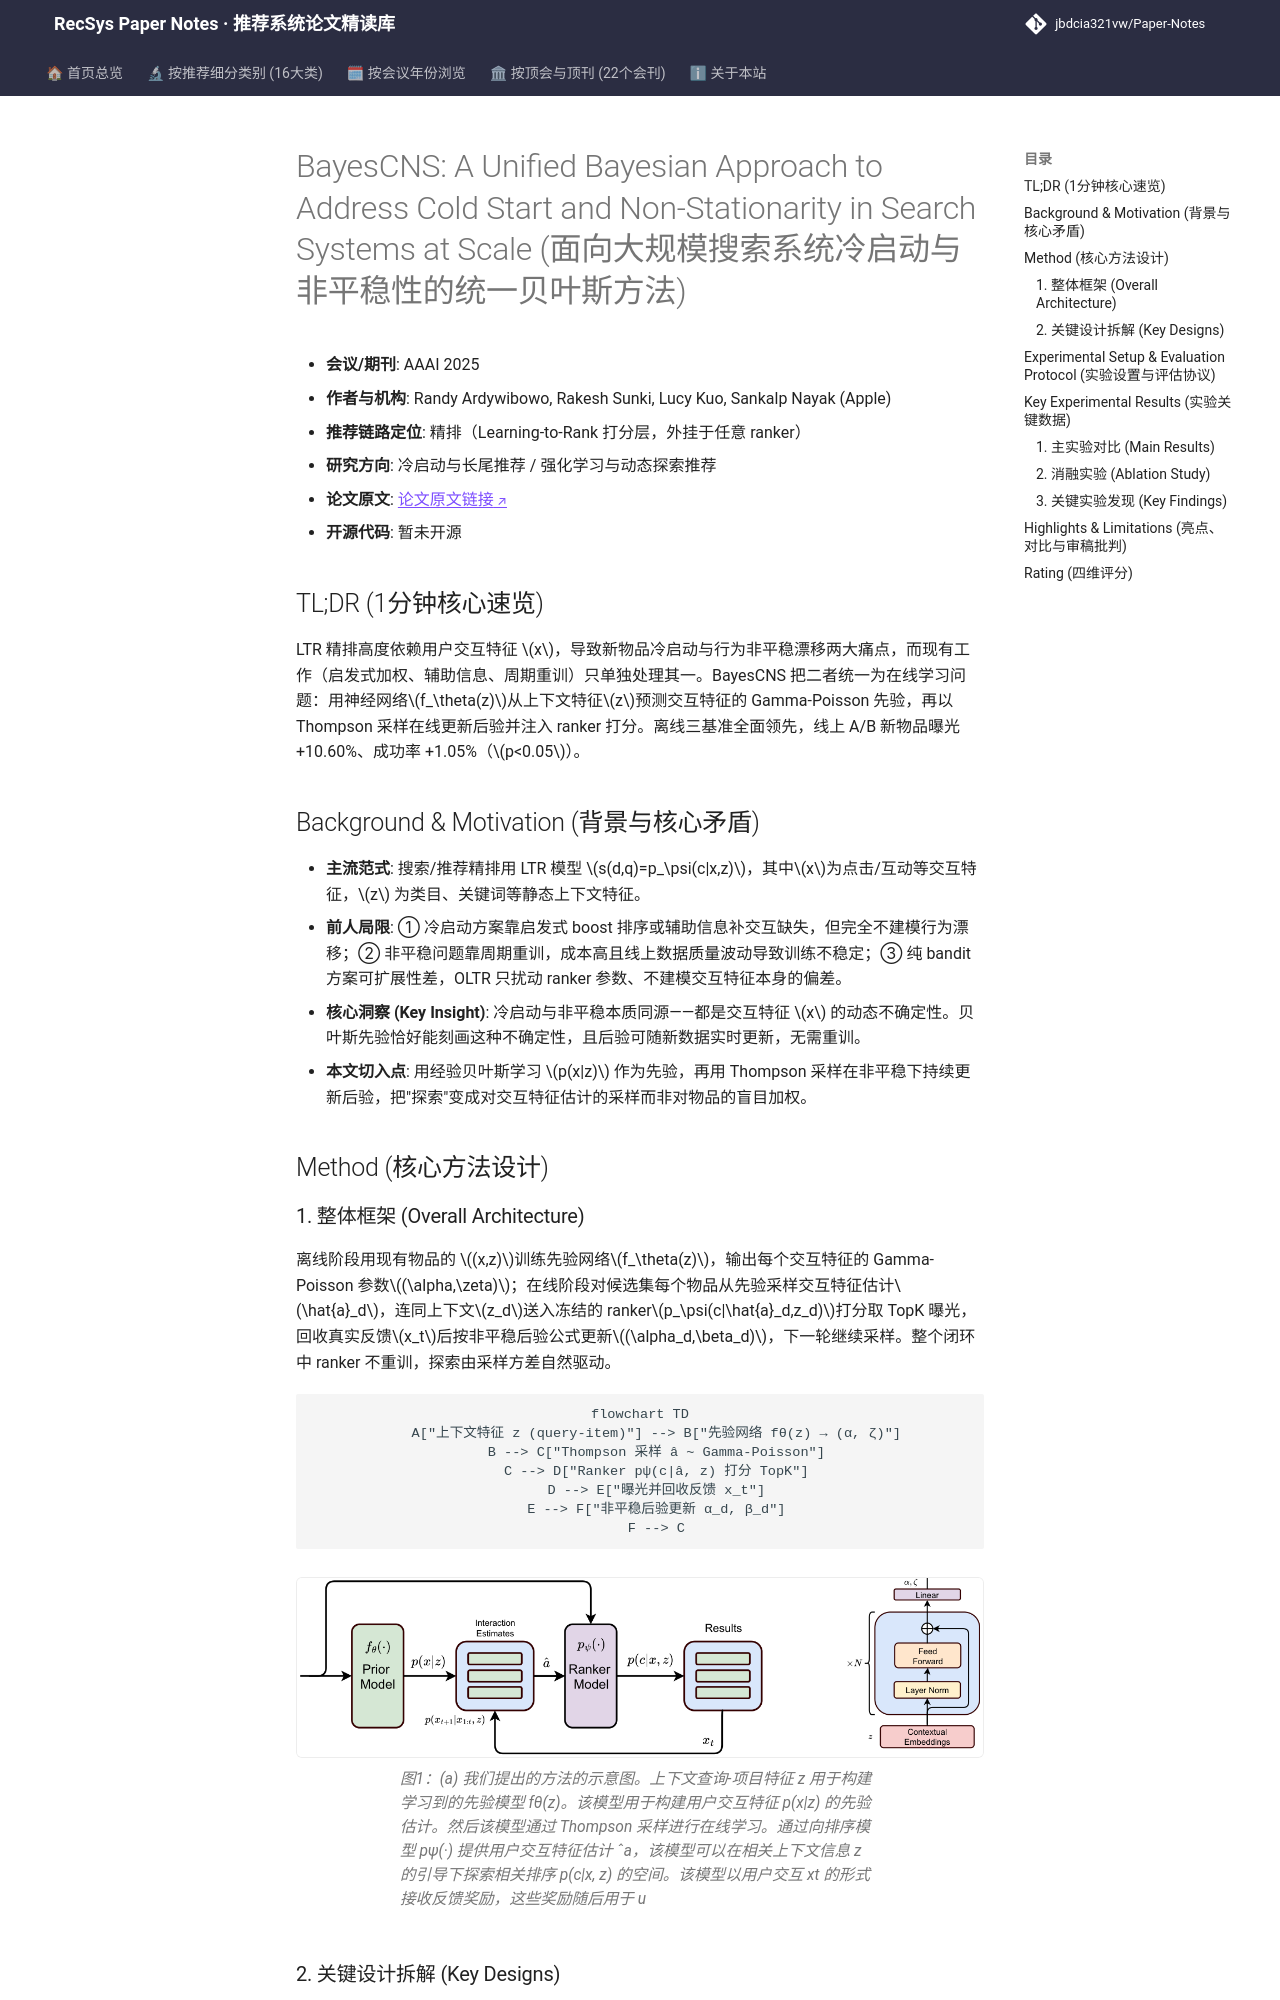

repository: jbdcia321vw/Paper-Notes · page: venues/AAAI/2025/cold_start_rec/bayescns_a_unified_bayesian_approach_to_address_cold_start_and_non_stationa/index.html · generator: mkdocs

---
title: "[Paper Note] BayesCNS: A Unified Bayesian Approach to Address Cold Start and Non-Stationarity in Search Systems at Scale"
description: "[AAAI 2025][冷启动与长尾推荐] 用经验贝叶斯先验网络+Thompson采样在线更新，统一解决物品冷启动与非平稳漂移，线上A/B新物品曝光+10.60%。"
tags:
  - AAAI 2025
  - 冷启动与长尾推荐
  - 精排
  - 经验贝叶斯先验
  - Thompson采样
  - 非平稳在线学习
date: 2026-11-14
venue: AAAI
year: 2025
paper_url: "https://arxiv.org/abs/2410.02126"
code_url: ""
categories:
  - cold_start_rec
  - rl_bandit_rec
---

# BayesCNS: A Unified Bayesian Approach to Address Cold Start and Non-Stationarity in Search Systems at Scale (面向大规模搜索系统冷启动与非平稳性的统一贝叶斯方法)

- **会议/期刊**: AAAI 2025
- **作者与机构**: Randy Ardywibowo, Rakesh Sunki, Lucy Kuo, Sankalp Nayak (Apple)
- **推荐链路定位**: 精排（Learning-to-Rank 打分层，外挂于任意 ranker）
- **研究方向**: 冷启动与长尾推荐 / 强化学习与动态探索推荐
- **论文原文**: [论文原文链接](https://arxiv.org/abs/2410.02126v2)
- **开源代码**: 暂未开源

## TL;DR (1分钟核心速览)

LTR 精排高度依赖用户交互特征 $x$，导致新物品冷启动与行为非平稳漂移两大痛点，而现有工作（启发式加权、辅助信息、周期重训）只单独处理其一。BayesCNS 把二者统一为在线学习问题：用神经网络$f_\theta(z)$从上下文特征$z$预测交互特征的 Gamma-Poisson 先验，再以 Thompson 采样在线更新后验并注入 ranker 打分。离线三基准全面领先，线上 A/B 新物品曝光 +10.60%、成功率 +1.05%（$p<0.05$）。

## Background & Motivation (背景与核心矛盾)

- **主流范式**: 搜索/推荐精排用 LTR 模型 $s(d,q)=p_\psi(c|x,z)$，其中$x$为点击/互动等交互特征，$z$ 为类目、关键词等静态上下文特征。
- **前人局限**: ① 冷启动方案靠启发式 boost 排序或辅助信息补交互缺失，但完全不建模行为漂移；② 非平稳问题靠周期重训，成本高且线上数据质量波动导致训练不稳定；③ 纯 bandit 方案可扩展性差，OLTR 只扰动 ranker 参数、不建模交互特征本身的偏差。
- **核心洞察 (Key Insight)**: 冷启动与非平稳本质同源——都是交互特征 $x$ 的动态不确定性。贝叶斯先验恰好能刻画这种不确定性，且后验可随新数据实时更新，无需重训。
- **本文切入点**: 用经验贝叶斯学习 $p(x|z)$ 作为先验，再用 Thompson 采样在非平稳下持续更新后验，把"探索"变成对交互特征估计的采样而非对物品的盲目加权。

## Method (核心方法设计)
